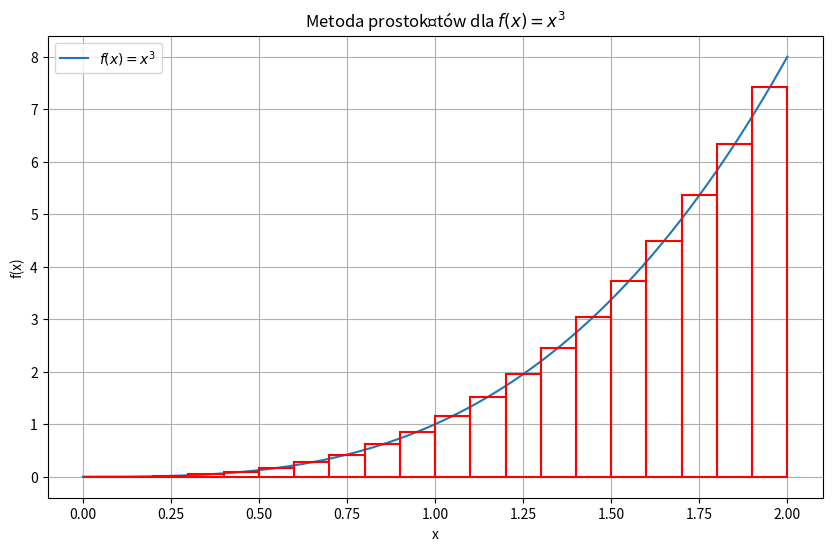
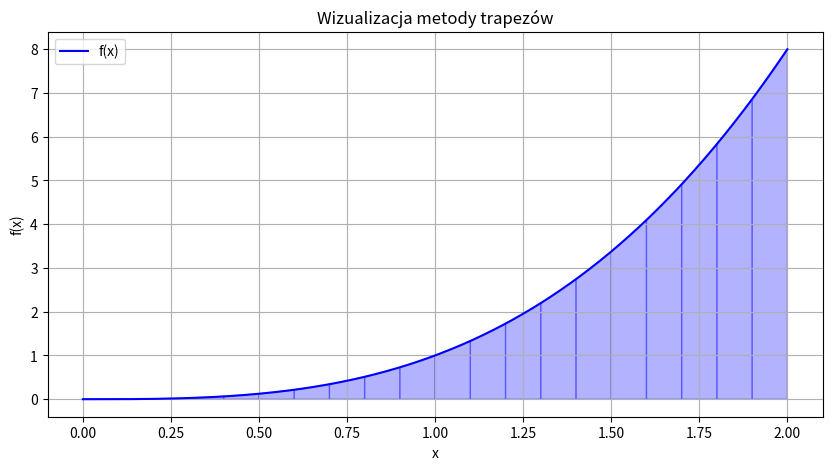
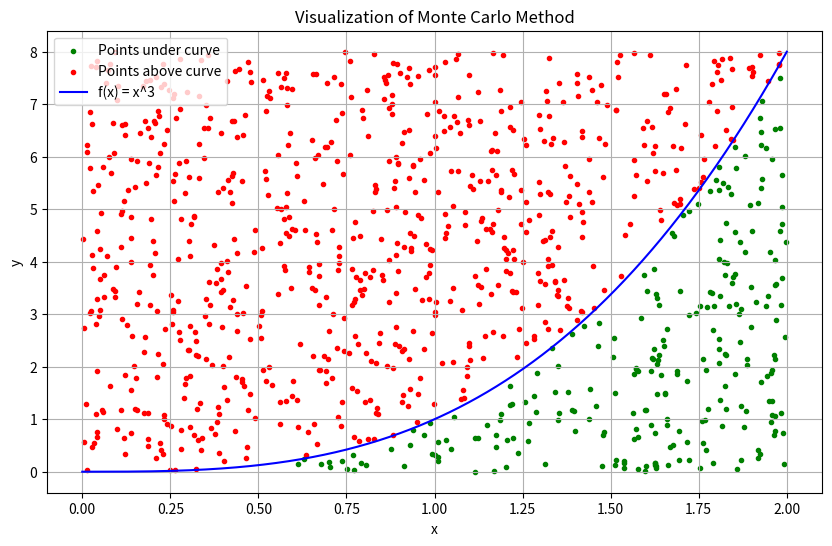

These charts were generated, in order, by the following Python code:
# Zadanie 1
# Napisać funkcje implementującą metodę prostokątów służącą do całkowania numerycznego.
# Przy implementacji proszę założyć że liczymy tylko pola funkcji znajdujących się w I ćwiartce układu kartezjańskiego
# (mamy tylko dodatnie wartości dla X i Y).
# Przykładowe argumenty: funkcja przyjmuje funkcje f pole pod którą ma być obliczone, przedział całkowania
# [a, b], oraz liczbę prostokątów (ewentualnie krok, zależy od sposobu implementacji). Liczba prostokątów (krok)
# wypływa na dokładność rozwiązania. Funkcja ma zwrócić obliczone pole (jedna wartość).
# Przykład:
# Obliczymy pole pod funkcją f(x) = x
# 3 w przedziale [0, 2] za pomocą 20 prostokątów (krok około 0.1).
import random
import matplotlib.pyplot as plt
import numpy as np


def metoda_prostokatow(f, a, b, rect_cnt):
    step = (b-a)/rect_cnt
    x0 = a + (step / 2)
    s = 0

    for _ in range(rect_cnt):
        s += f(x0) * step
        x0 += step

    return s


# Funkcja f(x) = x^3
def f(x):
    return x ** 3


# Obliczymy pole pod funkcją f(x) = x  w przedziale [0, 2] za pomocą 20 prostokątów (krok około 0.1).
pole = metoda_prostokatow(f, 0, 2, 20)
print(f"Przybliżona wartość całki: {pole}")

# -----------------------------------------------------------------

# Zadanie 2
# Rozbudować funkcjonalność funkcji z Zadania 1 tak żeby była pokazywana wizualizacja działania zaimplementowanej metody. Proszę zwrócić uwagę,
# że do wizualizacji używamy mniejszej liczby prostokątów (większy krok).
# Przykład takiej wizualizacji jest pokazany na Rysunku poniżej


def metoda_prostokatow(f, a, b, rect_cnt):
    step = (b-a)/rect_cnt
    x0 = a + (step / 2)
    s = 0
    rects = []  # Lista do przechowywania informacji o prostokątach dla wizualizacji

    for _ in range(rect_cnt):
        s += f(x0) * step
        # Zapisanie informacji o każdym prostokącie
        rects.append((x0 - step / 2, f(x0)))
        x0 += step

    return s, rects, step  # Zwracanie wyniku, danych do wizualizacji i kroku


def f(x):
    return x ** 3


# Obliczymy pole pod funkcją f(x) = x  w przedziale [0, 2] za pomocą 20 prostokątów (krok około 0.1)
pole, rectangles, step = metoda_prostokatow(f, 0, 2, 20)
print(f"Przybliżona wartość całki: {pole}")

# Wizualizacja
x = np.linspace(0, 2, 1000)
y = f(x)

plt.figure(figsize=(10, 6))
plt.plot(x, y, label='$f(x) = x^3$', zorder=5)  # Rysowanie funkcji

# Rysowanie prostokątów
for x0, height in rectangles:
    plt.gca().add_patch(plt.Rectangle((x0, 0), step, height,
                                      edgecolor='r', facecolor='none', linewidth=1.5, zorder=10))

plt.title('Metoda prostokątów dla $f(x) = x^3$')
plt.xlabel('x')
plt.ylabel('f(x)')
plt.legend()
plt.grid(True)
plt.show()

# ----------------------------------------------------------------
# Zadanie 3
# Napisać funkcje implementującą metodę trapezów służącą do całkowania numerycznego.
# Przy implementacji proszę założyć że liczymy tylko pola funkcji znajdujących się w I ćwiartce układu kartezjańskiego
# (mamy tylko dodatnie wartości dla X i Y).
# Przykład:
# Obliczymy pole pod funkcją f(x) = x^3 w przedziale [0, 2] używając 20 trapezów (krok około 0.1).
# Listing 3: Przykładowe wywołanie funkcji.
# Funkcja f jest zdefiniowana poprzednio
# print(trapezoidal_method(f, 0, 2, 20))
# 4.01
# Jak widzimy, dostaliśmy wynik bliski temu wyniku który uzyskaliśmy całkując tą funkcję analitycznie, ale w
# dalszym ciągu mamy małe odchylenie.


def trapezoidal_method(f, a, b, n):
    # Obliczenie szerokości trapezu
    h = (b - a) / n

    # Obliczenie wartości funkcji w punktach podziałowych
    # i sumowanie pola trapezów
    integral = 0.5 * (f(a) + f(b))  # suma wartości na krańcach
    for i in range(1, n):
        x = a + i * h
        integral += f(x)  # suma wartości w punktach wewnętrznych

    integral *= h  # mnożymy sumę wartości przez szerokość trapezu

    return round(integral, 2)

# Przykładowa funkcja podcałkowa


def f(x):
    return x ** 3


# Wywołanie funkcji dla zadanych parametrów
print(trapezoidal_method(f, 0, 2, 20))  # powinno wyjść wartość bliska 4

# ----------------------------------------------------------------------------------
# Zadanie 4
# Rozbudować funkcjonalność funkcji z Zadania 3 tak żeby była pokazywana wizualizacja działania zaimplementowanej
# metody.


def trapezoidal_method(f, a, b, n, show_graph=True):
    h = (b - a) / n
    x_points = np.linspace(a, b, n+1)
    y_points = f(x_points)

    integral = 0.5 * (f(a) + f(b))
    for i in range(1, n):
        integral += f(x_points[i])
    integral *= h

    if show_graph:
        plt.figure(figsize=(10, 5))
        # Rysowanie funkcji
        x_curve = np.linspace(a, b, 1000)
        y_curve = f(x_curve)
        plt.plot(x_curve, y_curve, label="f(x)", color="blue")

        # Rysowanie trapezów
        for i in range(n):
            x_trap = [x_points[i], x_points[i], x_points[i+1], x_points[i+1]]
            y_trap = [0, y_points[i], y_points[i+1], 0]
            plt.fill(x_trap, y_trap, 'b', edgecolor='b', alpha=0.3)

        plt.title("Wizualizacja metody trapezów")
        plt.xlabel("x")
        plt.ylabel("f(x)")
        plt.legend()
        plt.grid(True)
        plt.show()

    return round(integral, 2)

# Przykładowa funkcja podcałkowa


def f(x):
    return x ** 3


# Wywołanie funkcji z wizualizacją
result = trapezoidal_method(f, 0, 2, 20)
print("Przybliżona wartość całki:", result)

# ------------------------------------------------------------------------------------
# Zadanie 5
# Napisać funkcje implementującą metodę Monte Carlo służącą do całkowania numerycznego.
# Przy implementacji proszę założyć że liczymy tylko pola funkcji znajdujących się w I ćwiartce układu kartezjańskiego
# (mamy tylko dodatnie wartości dla X i Y).
# **Przykład:**
# Obliczymy pole pod funkcją f(x) = x3 w przedziale [0, 2], używając do tego 10000 wylosowanych punktów:
# Listing 4: Przykładowe wywołanie funkcji.
# Jako argumenty podajemy funkcje, zakres, oraz liczbe strzałów
# print(monte_carlo(f, 0, 2, 10000))
# 4.078998042399999


def monte_carlo(f, a, b, n):
    # Obliczanie maksymalnej wartości funkcji na danym przedziale
    # przybliżone maksimum na krańcach (to może nie wystarczyć dla bardziej skomplikowanych funkcji)
    max_y = max(f(a), f(b))

    # Dokładniejsze oszacowanie maksimum dla prostych przypadków
    x_max = 2  # analityczne oszacowanie dla funkcji x^3 w przedziale [0, 2]
    max_y = f(x_max)

    under_curve_count = 0
    total_area = (b - a) * max_y

    for _ in range(n):
        x = random.uniform(a, b)
        y = random.uniform(0, max_y)
        if y <= f(x):
            under_curve_count += 1

    estimated_area = (under_curve_count / n) * total_area
    return estimated_area

# Przykładowa funkcja podcałkowa


def f(x):
    return x ** 3


# Wywołanie funkcji
result = monte_carlo(f, 0, 2, 10000)
print("Przybliżona wartość całki:", result)

# Zadanie 6
# Rozbudować funkcjonalność funkcji z Zadania 5 tak żeby była pokazywana wizualizacja działania zaimplementowanej
# metody.


def monte_carlo(f, a, b, n, show_graph=True):
    x_max = 2  # Wartość x, dla której funkcja osiąga maksymalne y na przedziale
    max_y = f(x_max)  # Maksymalne y osiągane przez funkcję na przedziale

    under_curve_count = 0
    total_area = (b - a) * max_y
    points_under_curve = []
    points_above_curve = []

    for _ in range(n):
        x = random.uniform(a, b)
        y = random.uniform(0, max_y)
        if y <= f(x):
            under_curve_count += 1
            points_under_curve.append((x, y))
        else:
            points_above_curve.append((x, y))

    estimated_area = (under_curve_count / n) * total_area

    if show_graph:
        plt.figure(figsize=(10, 6))
        # Rysowanie punktów
        points_under_curve = np.array(points_under_curve)
        points_above_curve = np.array(points_above_curve)
        if len(points_under_curve) > 0:
            plt.scatter(points_under_curve[:, 0], points_under_curve[:, 1],
                        color='green', marker='.', label='Points under curve')
        if len(points_above_curve) > 0:
            plt.scatter(points_above_curve[:, 0], points_above_curve[:, 1],
                        color='red', marker='.', label='Points above curve')

        # Rysowanie funkcji
        x_curve = np.linspace(a, b, 1000)
        y_curve = f(x_curve)
        plt.plot(x_curve, y_curve, label="f(x) = x^3", color="blue")

        plt.title("Visualization of Monte Carlo Method")
        plt.xlabel("x")
        plt.ylabel("y")
        plt.legend()
        plt.grid(True)
        plt.show()

    return estimated_area

# Przykładowa funkcja


def f(x):
    return x ** 3


# Wywołanie funkcji z wizualizacją
result = monte_carlo(f, 0, 2, 1000)
print("Przybliżona wartość całki:", result)
